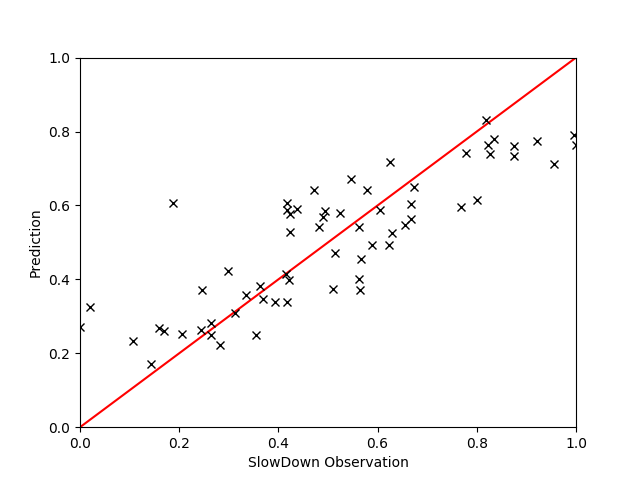

The file beside this chart, header and first rows:
, AFREQ, EXEC, FREQ, INST, INSTnom, IPC, L2HIT, L2MPI, L3HIT, PhysIPC%, MEM, GT, Pred
1043, 1.029, 0.868, 0.6122, 0.7045, 0.01737, 1.418, 0.2045, 0.01009, 0.993, 0.7088, 0.6957, 1.001, 1.03
1234, 0.9716, 1.106, 0.5811, 0.526, 0.0221, 1.903, 0.9497, 0.0001106, 0.5264, 0.9513, 0.6796, 1.083, 1.098
2064, 1.048, 0.8883, 0.6242, 0.7012, 0.01778, 1.425, 0.1898, 0.009538, 0.9937, 0.712, 0.6563, 1.096, 1.028
1045, 0.9713, 1.076, 0.5784, 0.5372, 0.02157, 1.861, 0.9314, 0.0001102, 0.48, 0.9316, 0.669, 1.101, 1.114
2069, 1.003, 1.26, 0.9782, 0.7765, 0.02518, 1.287, 0.6038, 0.001449, 0.9751, 0.6433, 0.5706, 1.505, 1.374
1404, 0.9957, 1.008, 0.8759, 0.8678, 0.0202, 1.15, 0.7801, 0.00096, 0.8983, 0.5756, 0.5934, 1.218, 1.297
2068, 1.038, 1.26, 0.7457, 0.5917, 0.0252, 1.69, 0.578, 0.001547, 0.9744, 0.8456, 0.6153, 1.229, 1.125
959, 1.016, 1.014, 0.89, 0.8756, 0.02031, 1.144, 0.8001, 0.001082, 0.9294, 0.5713, 0.5791, 1.299, 1.284
337, 0.9957, 1.154, 0.597, 0.5182, 0.02307, 1.933, 0.9466, 0.0001206, 0.5463, 0.9664, 0.7063, 1.069, 1.068
334, 0.9786, 0.963, 0.8055, 0.837, 0.01923, 1.192, 0.1514, 0.004309, 0.987, 0.5958, 0.6315, 1.296, 1.229
1379, 1.018, 1.079, 0.8956, 0.8312, 0.02156, 1.206, 0.8367, 0.0008727, 0.8829, 0.6021, 0.5497, 1.239, 1.28
625, 1.009, 1.073, 0.8261, 0.7694, 0.02144, 1.3, 0.1531, 0.008306, 0.9933, 0.6497, 0.6422, 1.14, 1.238
708, 1.036, 1.264, 0.7499, 0.5915, 0.02529, 1.69, 0.8486, 0.0005609, 0.9289, 0.8443, 0.628, 1.23, 1.106
1406, 0.977, 1.225, 0.9485, 0.7726, 0.02454, 1.294, 0.6132, 0.001385, 0.9738, 0.647, 0.5614, 1.392, 1.399
1374, 1, 1.087, 0.5973, 0.5496, 0.02172, 1.818, 0.9192, 0.0001484, 0.738, 0.9103, 0.5987, 1.027, 1.106
626, 0.9777, 0.83, 0.5896, 0.7101, 0.0166, 1.41, 0.2061, 0.01079, 0.9937, 0.7041, 0.67, 1.12, 1.086
955, 1.048, 1.157, 0.964, 0.8317, 0.0232, 1.201, 0.6128, 0.003655, 0.9891, 0.6012, 0.5526, 1.427, 1.356
1997, 1.036, 1.081, 0.9077, 0.8416, 0.02163, 1.192, 0.8981, 0.0006628, 0.7554, 0.5955, 0.6142, 1.204, 1.239
331, 0.9753, 1.084, 0.911, 0.8392, 0.0217, 1.192, 0.6758, 0.002908, 0.9829, 0.5957, 0.5885, 1.458, 1.363
1001, 0.9982, 1.233, 0.9666, 0.783, 0.02468, 1.278, 0.5769, 0.001939, 0.9748, 0.6381, 0.6186, 1.507, 1.357
372, 1.014, 1.249, 0.9861, 0.7888, 0.02496, 1.267, 0.6813, 0.001383, 0.9667, 0.633, 0.5999, 1.395, 1.356
371, 1.014, 1.027, 0.8286, 0.8051, 0.02053, 1.241, 0.1943, 0.007939, 0.994, 0.6204, 0.6205, 1.185, 1.244
2066, 1.006, 1.059, 0.9108, 0.8609, 0.02118, 1.163, 0.6893, 0.002608, 0.9814, 0.5821, 0.5984, 1.479, 1.323
534, 1.044, 1.109, 0.8466, 0.7648, 0.02214, 1.309, 0.1734, 0.008116, 0.9959, 0.6541, 0.5393, 1.136, 1.244
1991, 0.9892, 0.9353, 0.766, 0.8183, 0.01871, 1.222, 0.7057, 0.003473, 0.9844, 0.6114, 0.5898, 1.271, 1.205
378, 1.036, 1.053, 0.9079, 0.8622, 0.02106, 1.16, 0.8206, 0.001018, 0.8646, 0.58, 0.6231, 1.295, 1.255
530, 1.023, 1.227, 0.901, 0.7353, 0.02451, 1.359, 0.8631, 0.0004341, 0.6333, 0.6797, 0.5645, 1.149, 1.247
2063, 0.9756, 1.063, 0.5833, 0.5484, 0.02131, 1.827, 0.8424, 0.0003009, 0.8413, 0.9141, 0.6466, 1.135, 1.134
1403, 1.033, 1.069, 0.9476, 0.8853, 0.0214, 1.129, 0.6725, 0.001535, 0.9675, 0.5642, 0.5825, 1.268, 1.328
1378, 1.018, 1.073, 0.8289, 0.7734, 0.02147, 1.294, 0.1424, 0.008954, 0.9959, 0.6467, 0.5751, 1.135, 1.256
275, 0.9927, 1.078, 0.613, 0.5679, 0.02157, 1.762, 0.9535, 0.0001223, 0.5248, 0.8803, 0.7064, 1.038, 1.049
535, 1.02, 1.032, 0.897, 0.8681, 0.02064, 1.147, 0.855, 0.0006124, 0.7431, 0.5741, 0.5616, 1.171, 1.279
2706, 1.034, 1.267, 0.908, 0.717, 0.02536, 1.396, 0.8206, 0.000452, 0.6721, 0.6973, 0.6247, 1.229, 1.215
2, 0.9927, 0.8473, 0.5027, 0.5931, 0.01697, 1.688, 0.2737, 0.00394, 0.9847, 0.8435, 0.6702, 0.8696, 1.042
182, 1.044, 1.33, 1.015, 0.7615, 0.02659, 1.31, 0.7044, 0.0008996, 0.956, 0.6557, 0.6039, 1.397, 1.342
1371, 1.023, 0.8752, 0.5203, 0.5944, 0.0175, 1.683, 0.205, 0.005222, 0.9905, 0.8418, 0.617, 0.9713, 1.041
1401, 1.036, 0.9804, 0.8149, 0.833, 0.01959, 1.203, 0.7019, 0.003036, 0.9816, 0.6009, 0.6016, 1.197, 1.171
272, 1.002, 0.836, 0.513, 0.6137, 0.01673, 1.628, 0.324, 0.003772, 0.9803, 0.8145, 0.71, 1.05, 1.011
1012, 1.028, 0.9497, 0.8177, 0.8627, 0.01901, 1.163, 0.6803, 0.002599, 0.9741, 0.5811, 0.6238, 1.245, 1.184
339, 1.036, 1.186, 0.7523, 0.6344, 0.02373, 1.577, 0.8644, 0.0006454, 0.9284, 0.7884, 0.6376, 1.195, 1.107
332, 0.9998, 0.9516, 0.8036, 0.8445, 0.01904, 1.183, 0.6983, 0.003739, 0.9828, 0.5919, 0.6221, 1.288, 1.219
1377, 1.007, 0.9469, 0.7954, 0.842, 0.01893, 1.191, 0.6439, 0.004014, 0.9886, 0.5961, 0.5824, 1.178, 1.216
704, 0.9778, 1.112, 0.579, 0.521, 0.02222, 1.922, 0.919, 0.0001903, 0.7682, 0.961, 0.6437, 1.138, 1.124
1466, 1.036, 1.104, 0.906, 0.8221, 0.02204, 1.216, 0.8654, 0.0008109, 0.8239, 0.6079, 0.6201, 1.182, 1.233
1047, 0.9951, 1.086, 0.7246, 0.6677, 0.02174, 1.497, 0.7066, 0.001219, 0.9537, 0.7493, 0.6791, 1.059, 1.139
186, 1.019, 1.111, 0.9471, 0.8516, 0.02223, 1.175, 0.6324, 0.003292, 0.9844, 0.5873, 0.6129, 1.427, 1.338
2709, 1.035, 0.8463, 0.6193, 0.7296, 0.01693, 1.367, 0.2423, 0.008873, 0.9927, 0.6833, 0.6595, 1.038, 1.029
1402, 1.003, 0.8585, 0.5108, 0.595, 0.01715, 1.682, 0.27, 0.003672, 0.983, 0.8405, 0.6397, 0.9777, 1.036
1233, 1.027, 0.8832, 0.6028, 0.684, 0.01768, 1.463, 0.2263, 0.008382, 0.9923, 0.7323, 0.6924, 1.025, 1.037
1006, 1.004, 0.9962, 0.878, 0.8809, 0.01992, 1.135, 0.8327, 0.000823, 0.8035, 0.5669, 0.6332, 1.36, 1.25
188, 0.984, 1.044, 0.8103, 0.7777, 0.02087, 1.289, 0.1853, 0.007897, 0.9936, 0.6439, 0.6577, 1.255, 1.245
621, 1.05, 0.8935, 0.5288, 0.5924, 0.01788, 1.688, 0.2058, 0.005237, 0.986, 0.8447, 0.714, 0.9603, 0.9794
1018, 1.016, 1.274, 0.9932, 0.7809, 0.02549, 1.282, 0.629, 0.001652, 0.9759, 0.6409, 0.5963, 1.403, 1.367
4, 0.9907, 0.8482, 0.5753, 0.6782, 0.01697, 1.473, 0.196, 0.01037, 0.994, 0.7368, 0.6731, 0.8825, 1.077
185, 1.036, 1.223, 0.7538, 0.6174, 0.02443, 1.62, 0.6388, 0.001155, 0.9617, 0.8102, 0.6776, 1.104, 1.091
1, 0.9931, 1.053, 0.8103, 0.7692, 0.02107, 1.299, 0.1731, 0.007977, 0.9944, 0.6497, 0.6359, 0.9892, 1.256
373, 1.049, 1.229, 0.917, 0.7467, 0.02457, 1.34, 0.897, 0.0003726, 0.7033, 0.6701, 0.6484, 1.139, 1.207
1231, 1.033, 0.9637, 0.8113, 0.8419, 0.01928, 1.189, 0.7234, 0.003025, 0.9762, 0.5944, 0.6558, 1.231, 1.161
2061, 0.967, 0.8298, 0.4958, 0.5971, 0.01658, 1.673, 0.2265, 0.004983, 0.988, 0.8368, 0.6452, 1.135, 1.085
9, 1.048, 1.18, 0.6202, 0.5257, 0.02358, 1.905, 0.9597, 8.70166666667e-05, 0.499, 0.9523, 0.6504, 0.9373, 1.018
... 3 more rows
